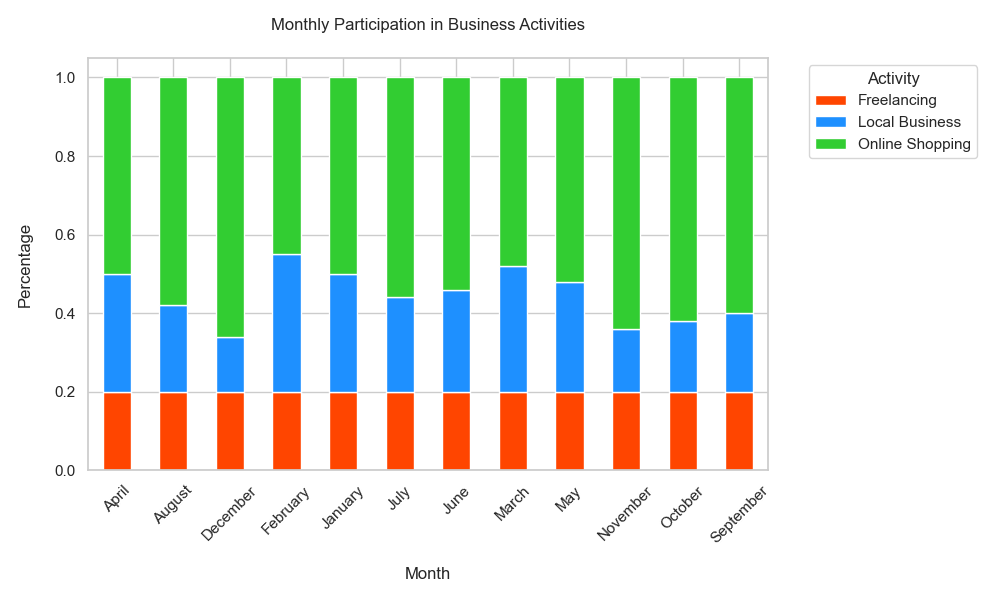

The file beside this chart, header and first rows:
Month, Local Business, Online Shopping, Freelancing
January, 30%, 50%, 20%
February, 35%, 45%, 20%
March, 32%, 48%, 20%
April, 30%, 50%, 20%
May, 28%, 52%, 20%
June, 26%, 54%, 20%
July, 24%, 56%, 20%
August, 22%, 58%, 20%
September, 20%, 60%, 20%
October, 18%, 62%, 20%
November, 16%, 64%, 20%
December, 14%, 66%, 20%
